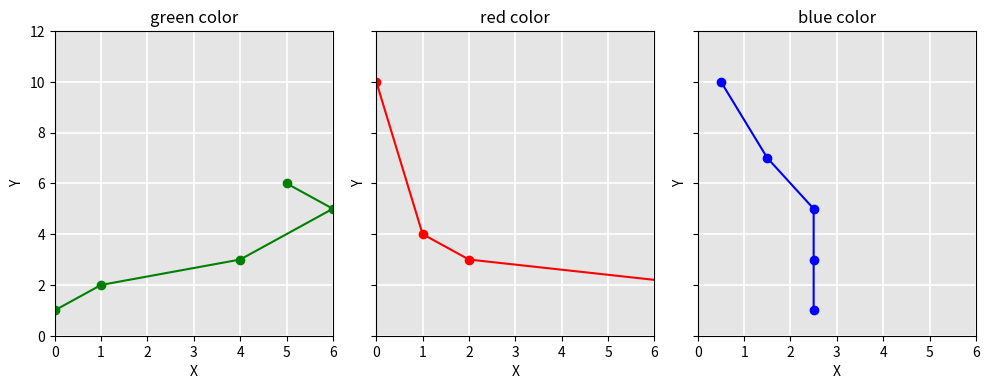

Reproduce this figure in Python.
import numpy as np
import matplotlib.pyplot as plt


fig, axes = plt.subplots(1, 3, figsize=(10, 4), sharey=True, dpi=120)

fig.patch.set_facecolor("white")


plots = [
    {"x": [0, 1, 4, 6, 5], "y": [1, 2, 3, 5, 6], "color": "g", "label": "green color"},
    {"x": [0, 1, 2, 7], "y": [10, 4, 3, 2], "color": "r", "label": "red color"},
    {"x": [0.5, 1.5, 2.5, 2.5, 2.5], "y": [10, 7, 5, 3, 1], "color": "b", "label": "blue color"},
]


for ax, p in zip(axes, plots):
    ax.plot(p["x"], p["y"], color=p["color"], marker='o', label=p["label"])
    ax.set_title(p["label"])
    ax.set_facecolor('#e5e5e5')  # gray only inside subplot
    ax.grid(True, color='white', linewidth=1.2)
    ax.set_xlabel('X')
    ax.set_ylabel('Y')
    ax.set_xlim(0, 6)
    ax.set_ylim(0, 12)

plt.tight_layout()
plt.show()
